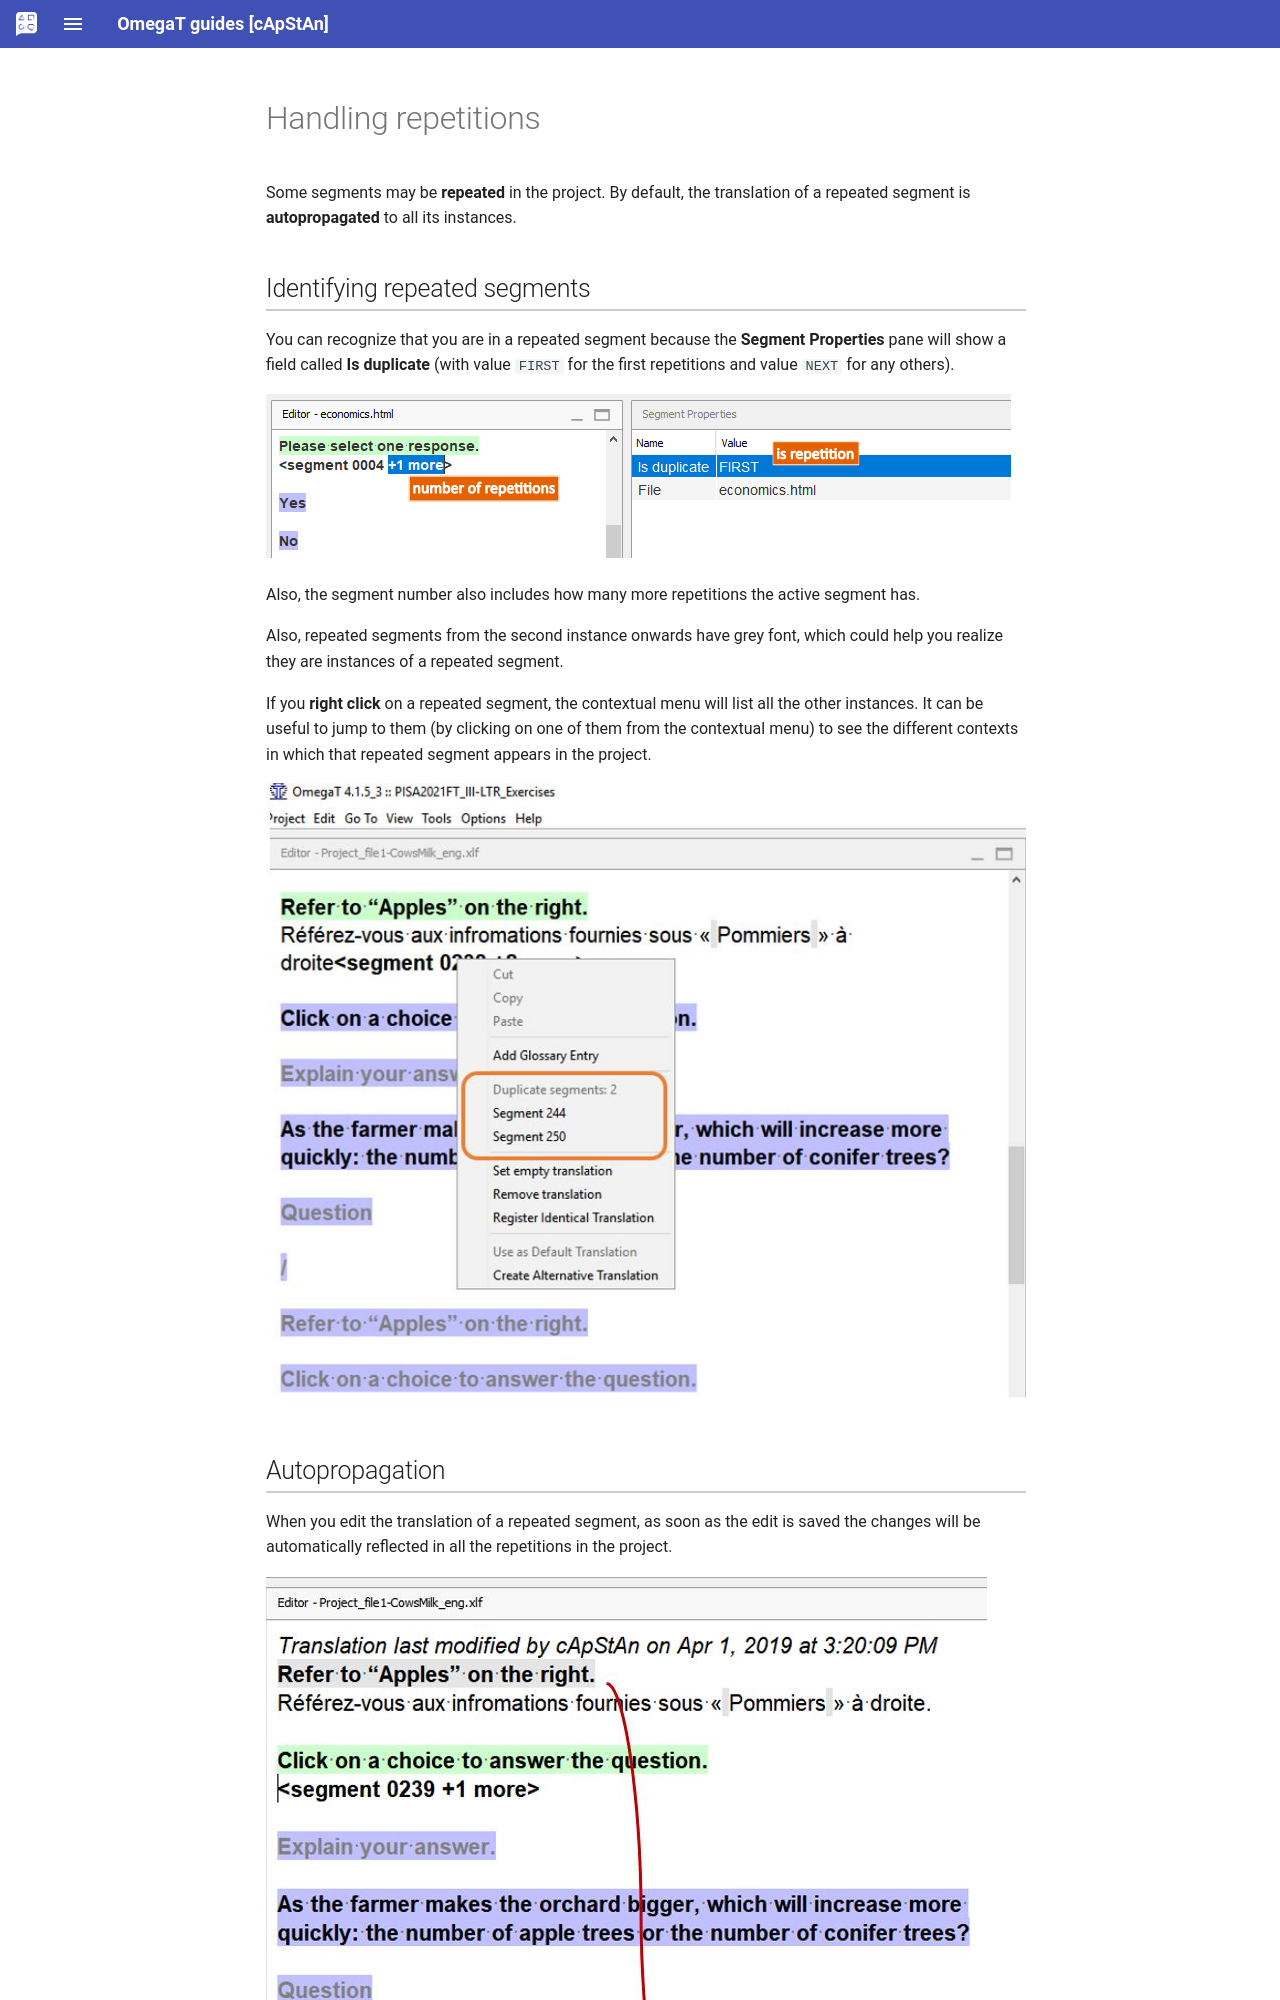

repository: capstanlqc/omegat-guides · page: _includes/en/omt-reps/index.html · generator: mkdocs

# Handling repetitions

Some segments may be **repeated** in the project. By default, the translation of a repeated segment is **autopropagated** to all its instances.

## Identifying repeated segments

You can recognize that you are in a repeated segment because the **Segment Properties** pane will show a field called **Is duplicate** (with value `FIRST` for the first repetitions and value `NEXT` for any others).

<!-- @todo: in the navigation across panes add segment properties -->
<!-- @todo: update "navigation across panes" > "navigation through panes" -->

![](../../en/_img/repetition-with-labels.png)

  <!-- ![](../../en/_img/15_repeated_segment.jpg) -->

  <!-- @todo: harmonize font size across all screenshots and gifs -->

Also, the segment number also includes how many more repetitions the active segment has.

Also, repeated segments from the second instance onwards have grey font, which could help you realize they are instances of a repeated segment.

<!-- @todo: repetitions in black and gray font -->

If you **right click** on a repeated segment, the contextual menu will list all the other instances. It can be useful to jump to them (by clicking on one of them from the contextual menu) to see the different contexts in which that repeated segment appears in the project.

![](../../en/_img/16_repeated_context.jpg)

## Autopropagation

When you edit the translation of a repeated segment, as soon as the edit is saved the changes will be automatically reflected in all the repetitions in the project.

![](../../en/_img/17_autopropagation.jpg)
